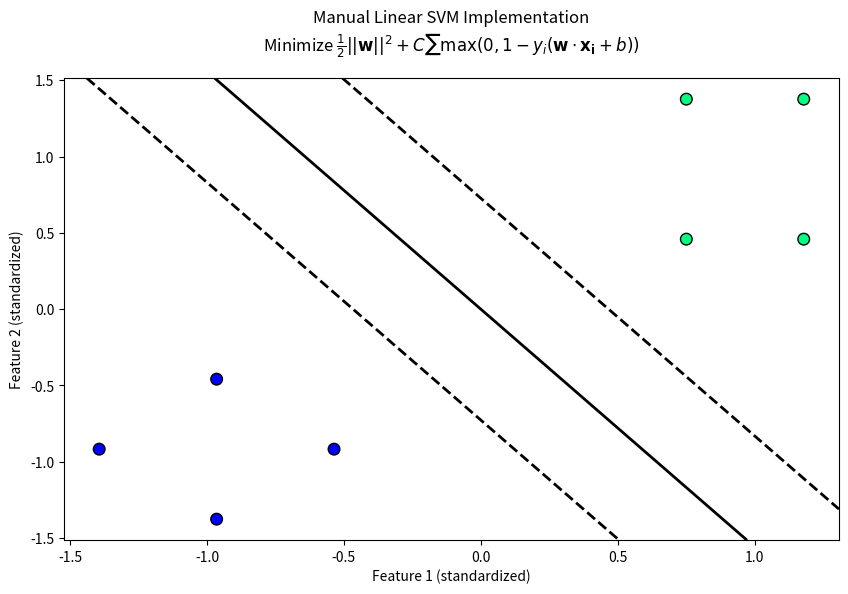

Python code for this plot:
import numpy as np
import matplotlib.pyplot as plt

# Generate linearly separable sample data
np.random.seed(42)
X = np.array([[1, 2], [2, 3], [2, 1], [3, 2], 
              [6, 5], [7, 7], [6, 7], [7, 5]])
y = np.array([-1, -1, -1, -1, 1, 1, 1, 1])  # 使用±1标签更方便数学推导

# Data normalization (SVM is sensitive to feature scales)
X = (X - np.mean(X, axis=0)) / np.std(X, axis=0)

class LinearSVM:
    def __init__(self, C=1.0, lr=0.01, max_iter=1000):
        """
        Initialize SVM parameters
        C: Regularization parameter (trade-off between margin width and classification error)
        lr: Learning rate
        max_iter: Maximum number of iterations
        """
        self.C = C
        self.lr = lr
        self.max_iter = max_iter
    
    def fit(self, X, y):
        """
        Core method for training the SVM model
        Mathematical objective: minimize (1/2)||w||² + C∑max(0, 1 - y_i(w·x_i + b))
        Optimize using subgradient descent
        """
        n_samples, n_features = X.shape
        
        # Initialize parameters: weights w and bias b
        self.w = np.zeros(n_features)
        self.b = 0.0
        
        # Gradient descent optimization loop
        for _ in range(self.max_iter):
            for idx, x_i in enumerate(X):
                y_i = y[idx]
                
                # Calculate the predicted value for the current sample
                decision = y_i * (np.dot(x_i, self.w) + self.b)
                
                # Hinge Loss subgradient calculation
                if decision >= 1:
                    # Correctly classified and outside the margin, no contribution to gradient
                    dw = 0
                    db = 0
                else:
                    # Inside the margin or misclassified, contributes linear gradient
                    dw = self.w - self.C * y_i * x_i
                    db = -self.C * y_i
                
                # Update weights and bias
                self.w -= self.lr * dw
                self.b -= self.lr * db
                
    def decision_function(self, X):
        """Calculate decision function value w·x + b"""
        return np.dot(X, self.w) + self.b
    
    def predict(self, X):
        """Predict class (±1)"""
        return np.sign(self.decision_function(X))

# Train the model
svm = LinearSVM(C=1000, lr=0.001, max_iter=5000)
svm.fit(X, y)

# Visualize results
plt.figure(figsize=(10, 6))

# Plot data points
plt.scatter(X[:,0], X[:,1], c=y, cmap='winter', s=70, edgecolors='k')

# Draw decision boundary w·x + b = 0
ax = plt.gca()
xlim = ax.get_xlim()
ylim = ax.get_ylim()

# Generate grid points
xx = np.linspace(xlim[0], xlim[1], 30)
yy = np.linspace(ylim[0], ylim[1], 30)
XX, YY = np.meshgrid(xx, yy)
xy = np.vstack([XX.ravel(), YY.ravel()]).T
Z = svm.decision_function(xy).reshape(XX.shape)

# Draw decision boundary and margins
plt.contour(XX, YY, Z, colors='k', levels=[-1, 0, 1], 
           linestyles=['--', '-', '--'], linewidths=2)

# Mark support vectors (manual calculation)
support_vectors = []
for i in range(len(X)):
    if np.abs(svm.decision_function(X[i])) <= 1.0 + 1e-5:
        support_vectors.append(X[i])
support_vectors = np.array(support_vectors)

# Ensure support_vectors is a 2D array
if support_vectors.ndim == 1:
    support_vectors = support_vectors[np.newaxis, :]

# Add check to ensure support_vectors is not empty
if support_vectors.size > 0:
    plt.scatter(support_vectors[:,0], support_vectors[:,1], 
                s=150, facecolors='none', edgecolors='red', linewidths=2)
else:
    print("No support vectors found.")

# Add mathematical formula annotation
plt.title("Manual Linear SVM Implementation\n"
          r"Minimize $\frac{1}{2}||\mathbf{w}||^2 + C\sum \max(0, 1-y_i(\mathbf{w}\cdot\mathbf{x_i}+b))$",
          pad=20)
plt.xlabel("Feature 1 (standardized)")
plt.ylabel("Feature 2 (standardized)")
plt.show()

# Output model parameters
print(f"Learned weights: {svm.w}")
print(f"Bias term: {svm.b}")
print(f"Margin width: {2/np.linalg.norm(svm.w):.4f}")